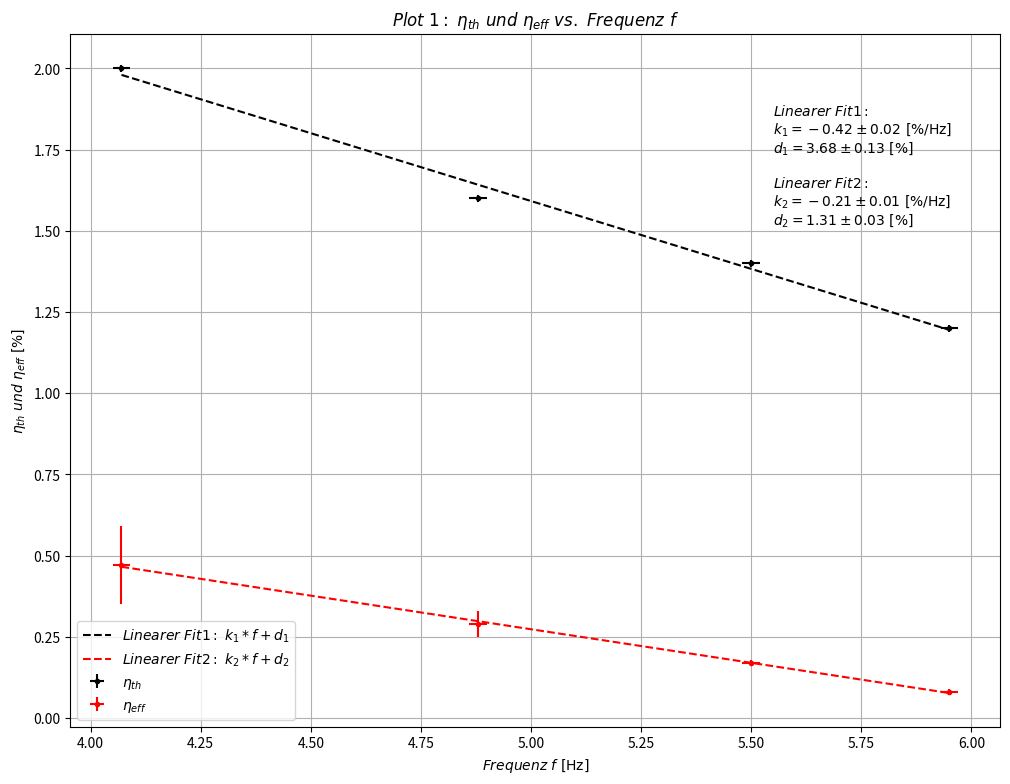

Generate this figure with matplotlib:
import numpy as np
import matplotlib.pyplot as plt
from scipy.optimize import curve_fit

### values
eta_th_nominal = np.array([2.0, 1.6, 1.4, 1.2])
eta_th_error = 0.01
eta_eff_nominal = np.array([0.47, 0.29, 0.17, 0.08])
eta_eff_error = np.array([0.12, 0.04, 0.01, 0.01])
f = np.array([4.07, 4.88, 5.50, 5.95])
f_err = 0.02

### linear fit
def lin_reg(x, k, d):
    return k*x+d

# eta_th
popt_th, pcov_th = curve_fit(lin_reg, f, eta_th_nominal)
popt_th_err = np.sqrt(np.diag(pcov_th))

# eta_eff
popt_eff, pcov_eff = curve_fit(lin_reg, f, eta_eff_nominal)
popt_eff_err = np.sqrt(np.diag(pcov_eff))
print(popt_th, popt_th_err)
print(popt_eff, popt_eff_err)

# value string
values = r'$Linearer\ Fit1:$' + "\n" + r'$  k_1 = -0.42\pm0.02\ \mathrm{[\%/Hz]}$' + "\n" + r'$  d_1 = 3.68\pm0.13\ \mathrm{[\%]}$' + "\n\n" + r'$Linearer\ Fit2:$' + "\n" + r'$  k_2 = -0.21\pm0.01\ \mathrm{[\%/Hz]}$' + "\n" + r'$  d_2 = 1.31\pm0.03\ \mathrm{[\%]}$'

### plotting
fig = plt.figure(figsize=(12,9))
ax = fig.add_subplot(111)
ax.errorbar(f, eta_th_nominal, yerr=eta_th_error, xerr=f_err, fmt='k.', label='$\eta_{th}$')
ax.errorbar(f, eta_eff_nominal, yerr=eta_eff_error, xerr=f_err, fmt='r.', label='$\eta_{eff}$')
ax.plot(f, lin_reg(f, *popt_th), 'k--', label='$Linearer\ Fit1:\ k_1*f+d_1$')
ax.plot(f, lin_reg(f, *popt_eff), 'r--', label='$Linearer\ Fit2:\ k_2*f+d_2$')
ax.text(5.55, 1.52, values)
ax.set_title('$Plot\ 1:\ \eta_{th}\ und\ \eta_{eff}\ vs.\ Frequenz\ f $')
ax.set_xlabel('$Frequenz\ f\ \mathrm{[Hz]}$')
ax.set_ylabel('$\eta_{th}\ und\ \eta_{eff}\ \mathrm{[\%]}$')
ax.grid(axis='both')
ax.legend(loc=0)
plt.savefig('plot1.pdf', dpi=200, format='pdf')

